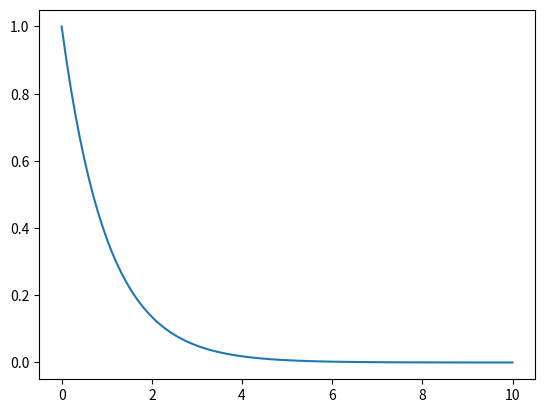

Write the Python code that produced this figure.
import numpy as np
import matplotlib.pyplot as plt

def f(t_n, y): # 미분방정식 정의
    return -y

def M3(t_n, y_n, h): # midpoint method
    y_np1d2=y_n+.5*h*f(t_n,y_n)
    t_nph=t_n+(h/2)
    y_np1=y_n+h*f(t_nph, y_np1d2)
    return y_np1

y_0, x_start, x_finsh=1, 0, 10 # 초기조건
n=1e2 # 분활 회수
x=np.linspace(x_start, x_finsh, int(n)) # 정의역 정의
h=(x_finsh-x_start)/(n-1) # 정의역 분활 간격

z=1
y_list=[y_0]
y=y_0
while z<len(x):
    y=M3(x[z], y, h)
    y_list.append(y)
    z+=1

plt.plot(x,y_list)
plt.show()
